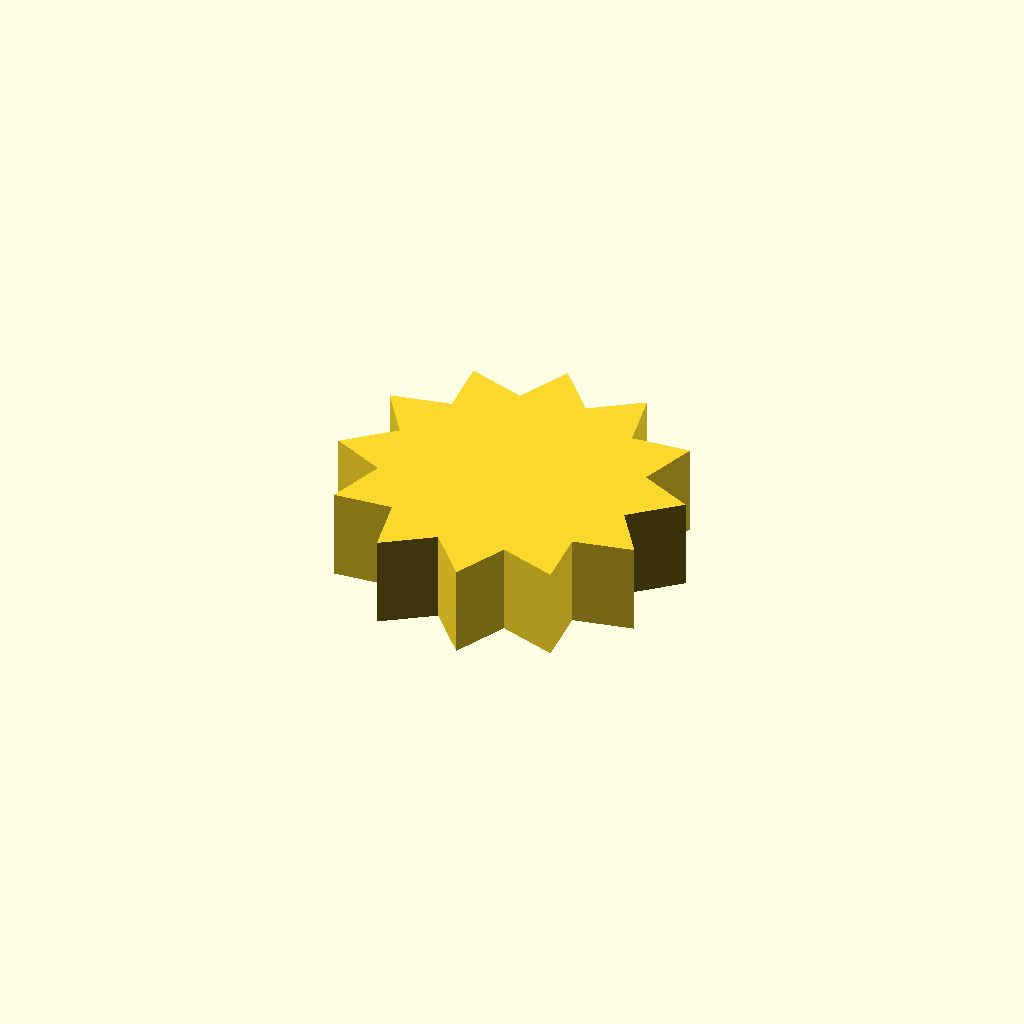
Cell 1 — every parameter at its default value.
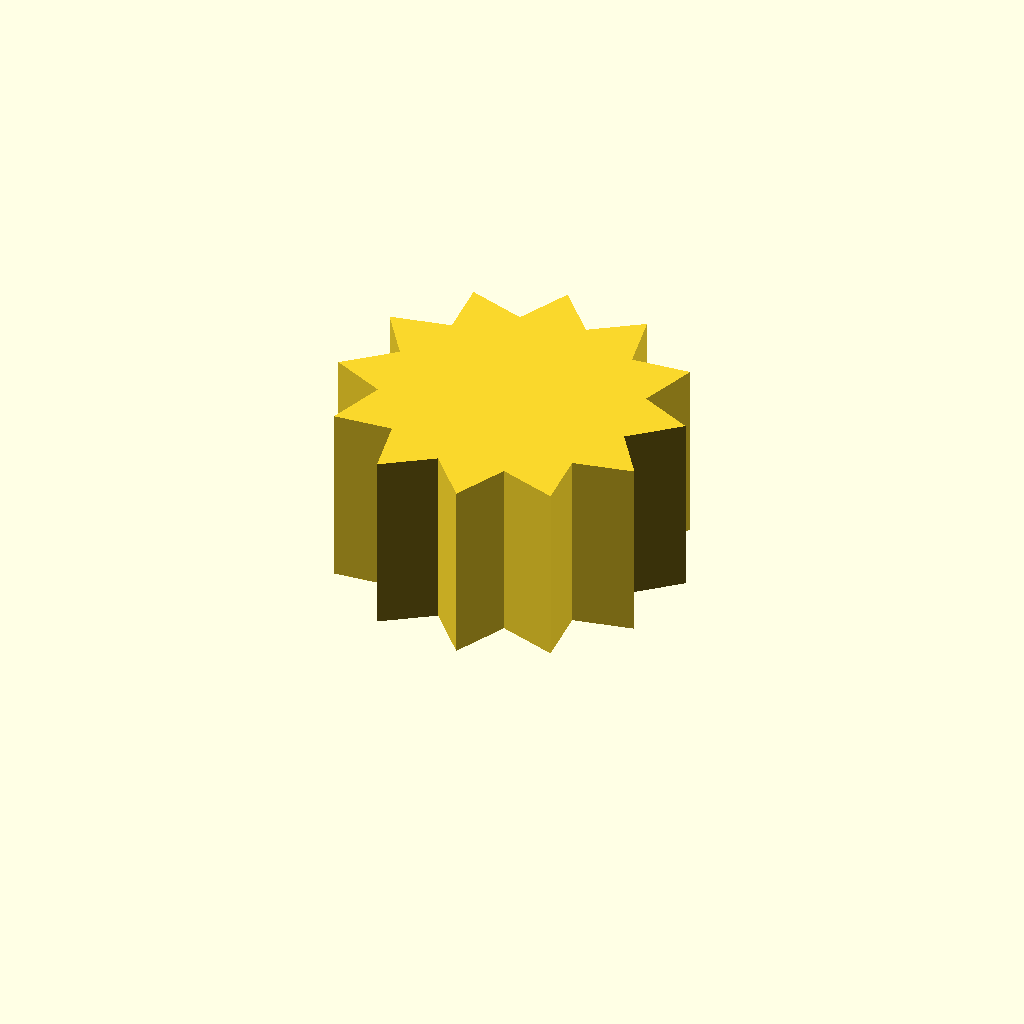
Cell 2: the same model with profile_height = 20.
All cells are drawn from one camera (rotation 55°, 0°, 25°, orthographic, colour scheme Cornfield), so only the parameter changes between them.
Source of the model, optional_data/data/sketch1/sprockets/part_0057.scad:
$fn = 32;

// ----------------------------------------------------------------------
// Chain sprocket: 12 teeth, 14 mm root radius
// ----------------------------------------------------------------------

// --- parameters (mm) ---
profile_height = 10;      // extrusion height
profile_points = 24;      // points of the closed outline

profile = [[32.7, 16.805], [37.7, 21.232], [31.867, 24.004], [33.984, 30.338], [27.546, 29.822], [26.213, 36.366], [20.895, 32.7], [16.469, 37.7], [13.696, 31.867], [7.363, 33.984], [7.878, 27.546], [1.335, 26.213], [5, 20.895], [0, 16.469], [5.833, 13.696], [3.716, 7.363], [10.154, 7.878], [11.487, 1.335], [16.805, 5], [21.232, 0], [24.004, 5.833], [30.338, 3.716], [29.822, 10.154], [36.366, 11.487]];  // single closed polygon, 24 points, counter clockwise

// --- the one profile operation ---
linear_extrude(height = profile_height) polygon(points = profile);
Parameter table extracted from the source (name, type, default, range or options):
profile_height: number, default 10
profile_points: number, default 24
